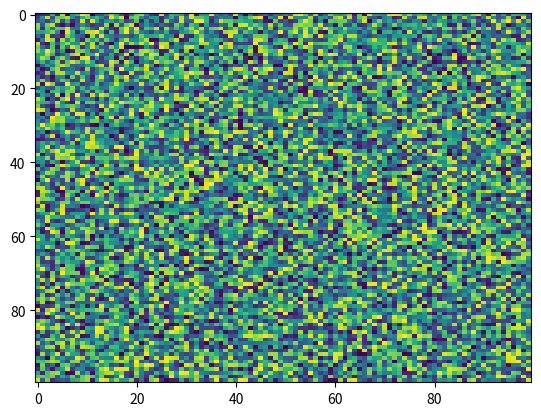

The script that saved this image:
import matplotlib.pyplot as plt
import numpy as np
X = np.random.rand(100, 100)
plt.imshow(X, 'viridis', None, vmax=None, origin='upper', vmin=None, filterrad=4.0, filternorm=True, url=None, resample=None, aspect='auto', interpolation='nearest', alpha=None, interpolation_stage=None)
